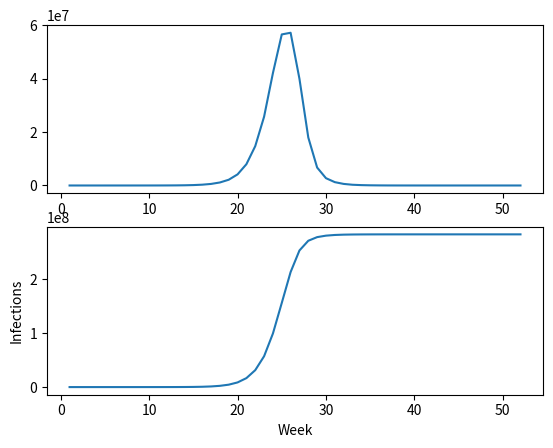

This figure's Python source:
import math
import matplotlib.pyplot as plt
import numpy as np

# A quick function to help us make sure our parameters don't spiral out of control: 
# Takes in a value and an upper and lower limit and if the value is outside of the limits, "round" it to the edge of the limit
def constrain(val, min_val, max_val):
    return min(max_val, max(min_val, val))



max_weeks = 52                      # How many iterations until we end one simulation--if the curves start unflattening out you might want to increase this
num_sims = 1                        # How many simulations you want to do--one simulation is fine, but multiple allows you to see the variance.


fig, axs = plt.subplots(2)          # Setting up plots
#fig, axs = plt.subplots()
weeks = range(1, max_weeks + 1)     # X-axis vector
    
for i in range(num_sims):

    # P(opulation) = S(usceptible) + I(nfected) + R(ecovered)
    total_population = 300000000
    num_infected = 10
    num_susceptible = total_population - num_infected   
    num_recovered = 0

    avg_interactions_per_week = 5    # Num interactions/person/week: does this seem like a reasonable assumption?
    infection_prob = .3              # Chance that an interaction creates an infection (given susceptibility): does this seem reasonable?

    recovery_prob = .6               # Chance that an infected person recovers (or dies) by the next week

    new_cases = []
    total_cases = []
    for week in range(1, max_weeks + 1):  

        avg_interactions_per_week += np.random.normal(0,.1,1)[0]    # Each of our parameters varies a little week-to-week
        avg_interactions_per_week = constrain(avg_interactions_per_week, 3, 10)

        infection_prob += np.random.normal(0,.005,1)[0]             # But it's not clear if they trend in any particular direction
        infection_prob = constrain(infection_prob, .2, .4)

        recovery_prob += np.random.normal(0,.005,1)[0]              # No matter what, they don't go outside of some reasonable bounds
        recovery_prob = constrain(recovery_prob, .5, .7)


        prop_susceptible = num_susceptible / total_population
        new_recoveries = math.floor(num_infected * recovery_prob)
        new_cases.append(math.floor(num_infected * avg_interactions_per_week * prop_susceptible * infection_prob))  
    

        
        num_recovered += new_recoveries                             # Move new recoveries from infected to recovered
        num_infected -= new_recoveries  

       
        num_infected += new_cases[week-1]                           # Move new cases from susceptible to infected
        num_susceptible -= new_cases[week-1]   

        total_cases.append(num_recovered+num_infected)  
    

        #print(f"Week {week}:")
        #print(f"There were {new_cases[week-1]} new cases this week.")
        #print(f"That makes our new cumulative case count {num_recovered + num_infected}")
        #print(f"{new_recoveries} people recovered this week.")

    axs[0].plot(weeks, new_cases)                                   # Draw plots of the new cases each week and the total cases
    axs[1].plot(weeks, total_cases)
    #axs.plot(weeks, new_cases)
    


    
plt.xlabel("Week")
plt.ylabel("Infections")
plt.show()
